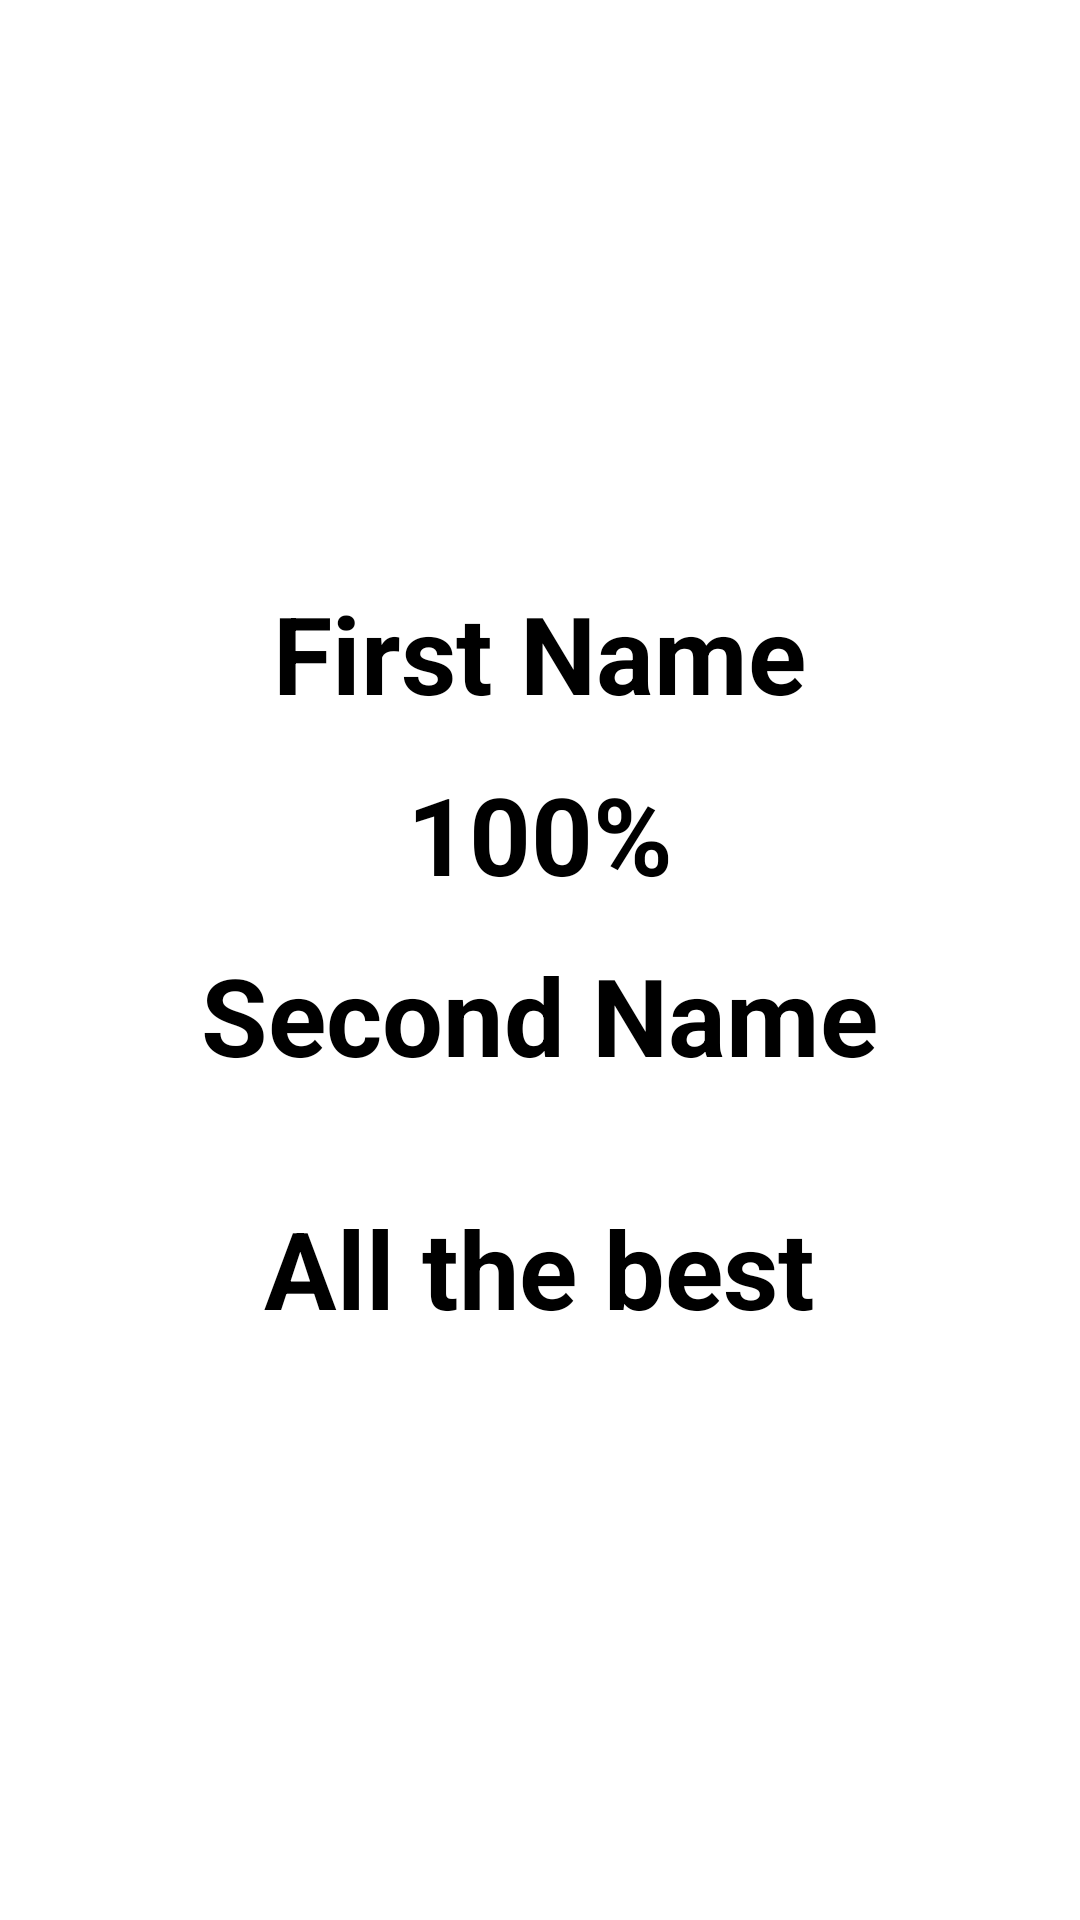

Reconstruct the res/layout file that produces this screen, plus the resources it refers to.
<!-- AndroidManifest.xml: application theme Theme.ReLesson52 -->
<!-- res/layout/fragment_result.xml -->
<?xml version="1.0" encoding="utf-8"?>
<LinearLayout xmlns:android="http://schemas.android.com/apk/res/android"
    xmlns:tools="http://schemas.android.com/tools"
    android:layout_width="match_parent"
    android:layout_height="match_parent"
    android:gravity="center"
    android:orientation="vertical"
    android:padding="12dp"
    tools:context=".ResultFragment">

    <TextView
        android:id="@+id/firstName"
        android:layout_width="wrap_content"
        android:layout_height="wrap_content"
        android:text="First Name"
        android:textColor="@color/black"
        android:textSize="36sp"
        android:textStyle="bold" />
    <TextView
        android:layout_marginVertical="12dp"
        android:id="@+id/percent"
        android:layout_width="wrap_content"
        android:layout_height="wrap_content"
        android:text="100%"
        android:textColor="@color/black"
        android:textSize="36sp"
        android:textStyle="bold" />
    <TextView
        android:id="@+id/secondName"
        android:layout_width="wrap_content"
        android:layout_height="wrap_content"
        android:text="Second Name"
        android:textColor="@color/black"
        android:textSize="36sp"
        android:textStyle="bold" />

    <TextView
        android:layout_marginTop="36dp"
        android:id="@+id/result"
        android:layout_width="wrap_content"
        android:layout_height="wrap_content"
        android:text="All the best"
        android:textColor="@color/black"
        android:textSize="36sp"
        android:textStyle="bold" />
</LinearLayout>
<!-- resources referenced by this layout -->
<resources>
  <style name="Theme.ReLesson52" parent="Theme.MaterialComponents.DayNight.DarkActionBar">
          
          <item name="colorPrimary">@color/purple_500</item>
          <item name="colorPrimaryVariant">@color/purple_700</item>
          <item name="colorOnPrimary">@color/white</item>
          
          <item name="colorSecondary">@color/teal_200</item>
          <item name="colorSecondaryVariant">@color/teal_700</item>
          <item name="colorOnSecondary">@color/black</item>
          
          <item name="android:statusBarColor" tools:targetApi="l">?attr/colorPrimaryVariant</item>
          
      </style>
  <!-- not gathered from this repository: default colours our renderer supplied (Android Studio template values) -->
  <color name="purple_500">#FF6200EE</color>
  <color name="purple_700">#FF3700B3</color>
  <color name="teal_200">#FF03DAC5</color>
  <color name="teal_700">#FF018786</color>
  <color name="black">#FF000000</color>
  <color name="white">#FFFFFFFF</color>
</resources>
